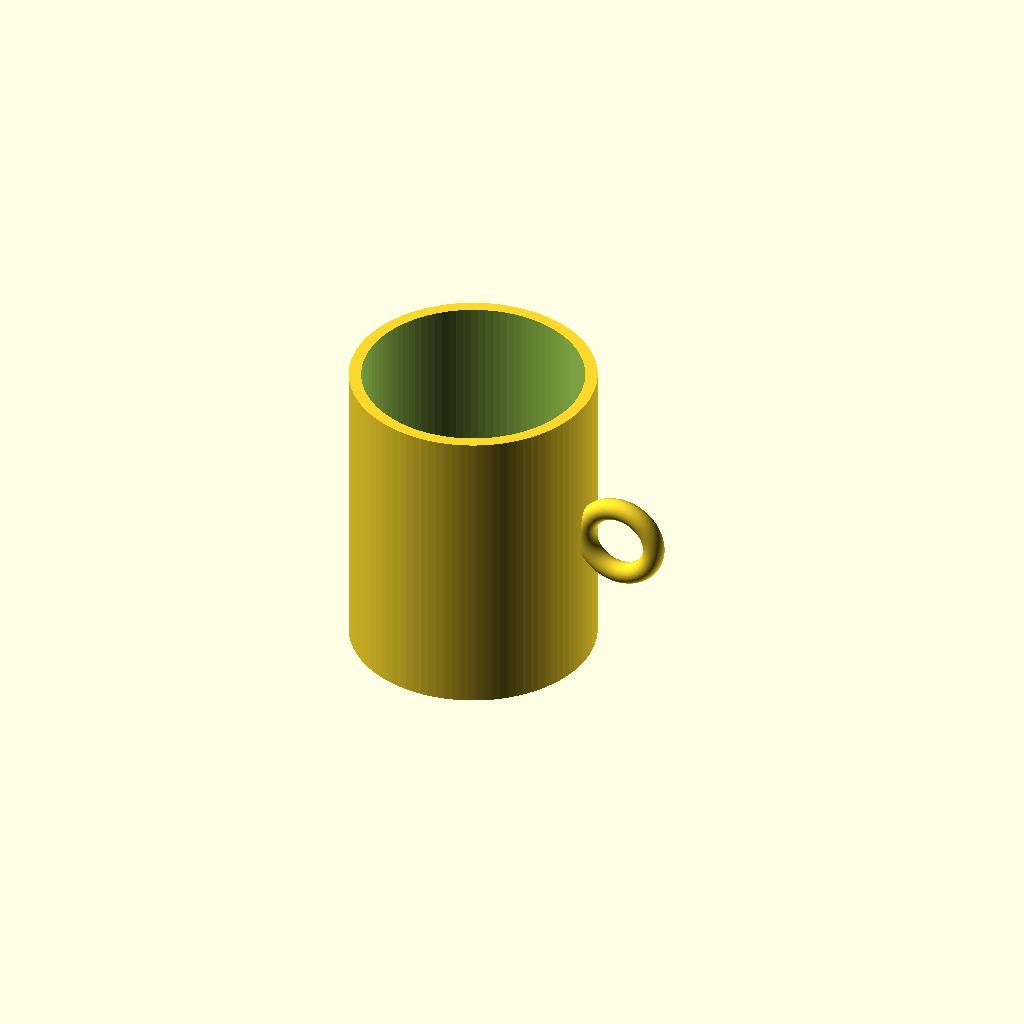
Cell 1: rendered with the file's own defaults.
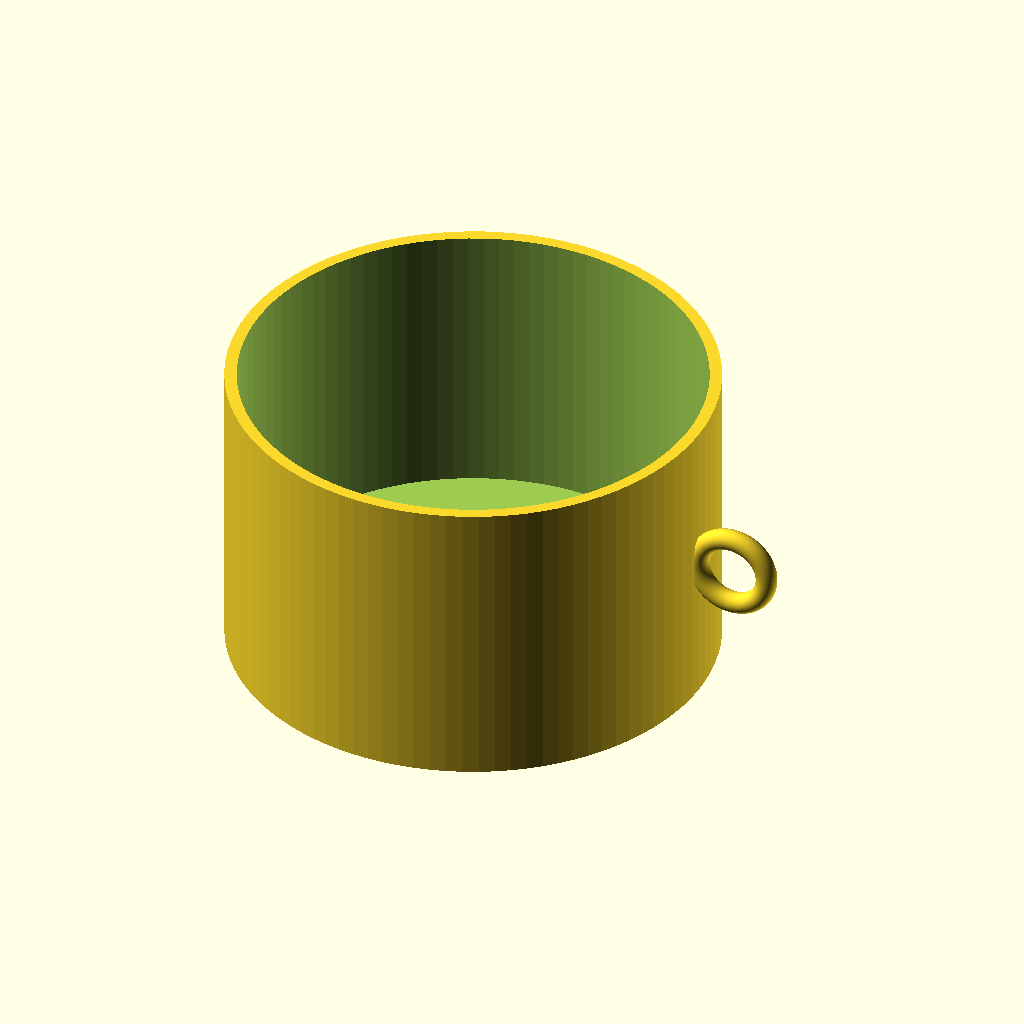
Cell 2 — outer_d set to 160, the other parameters unchanged.
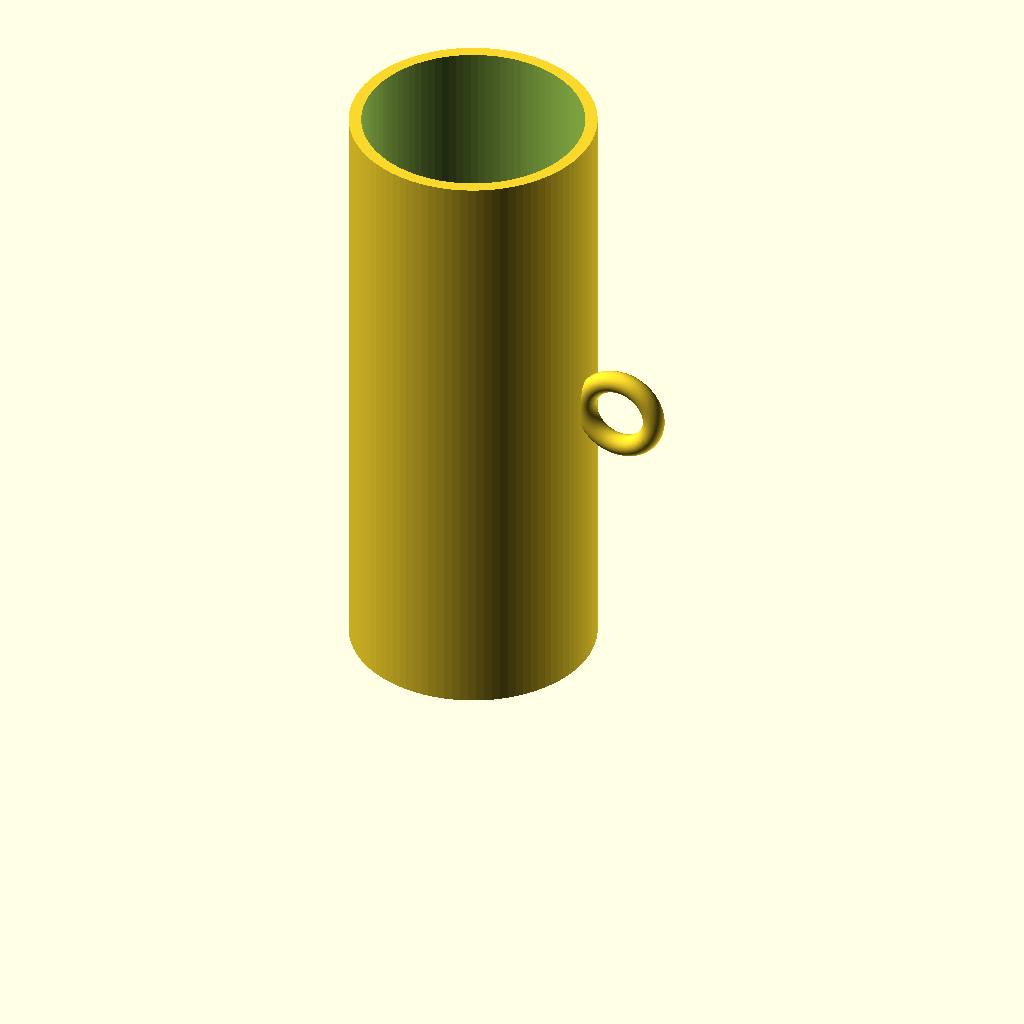
Cell 3 — height set to 200, the other parameters unchanged.
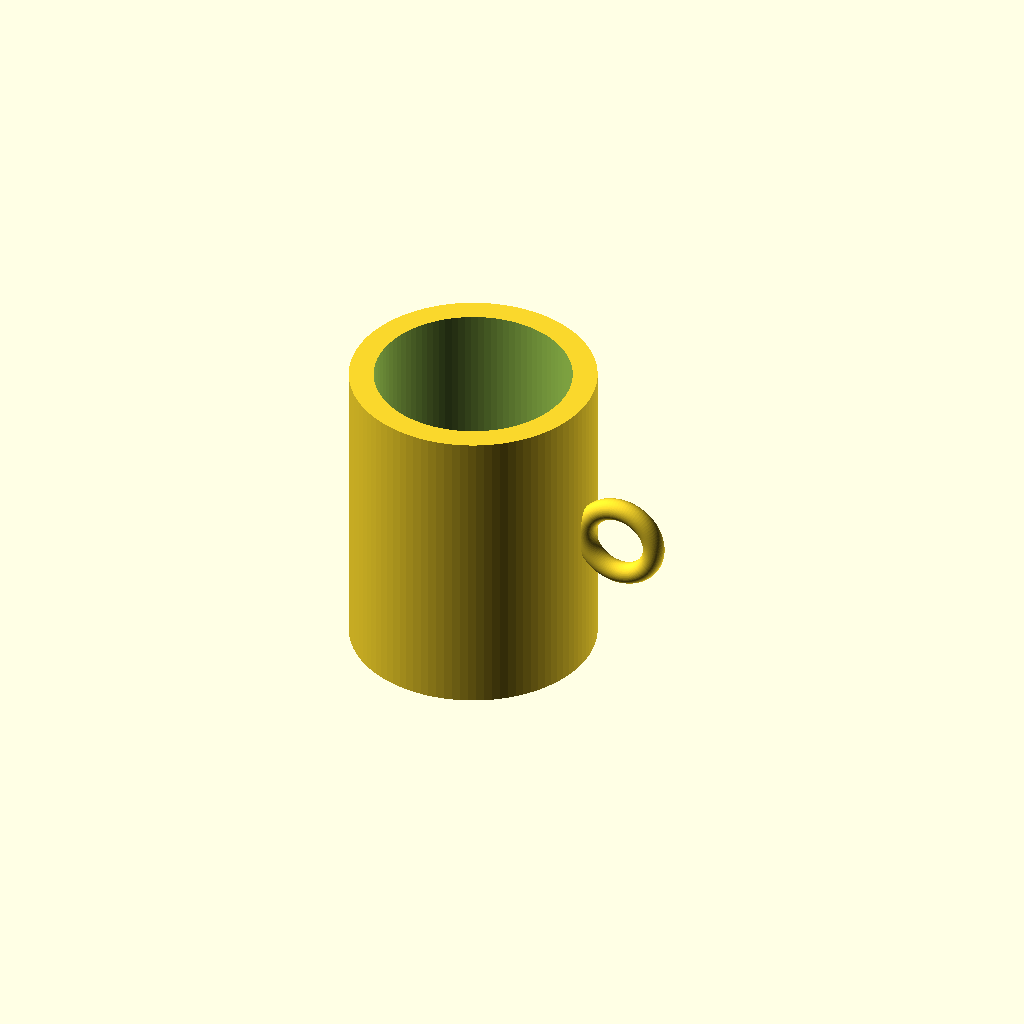
Cell 4: the same model with wall_t = 8.
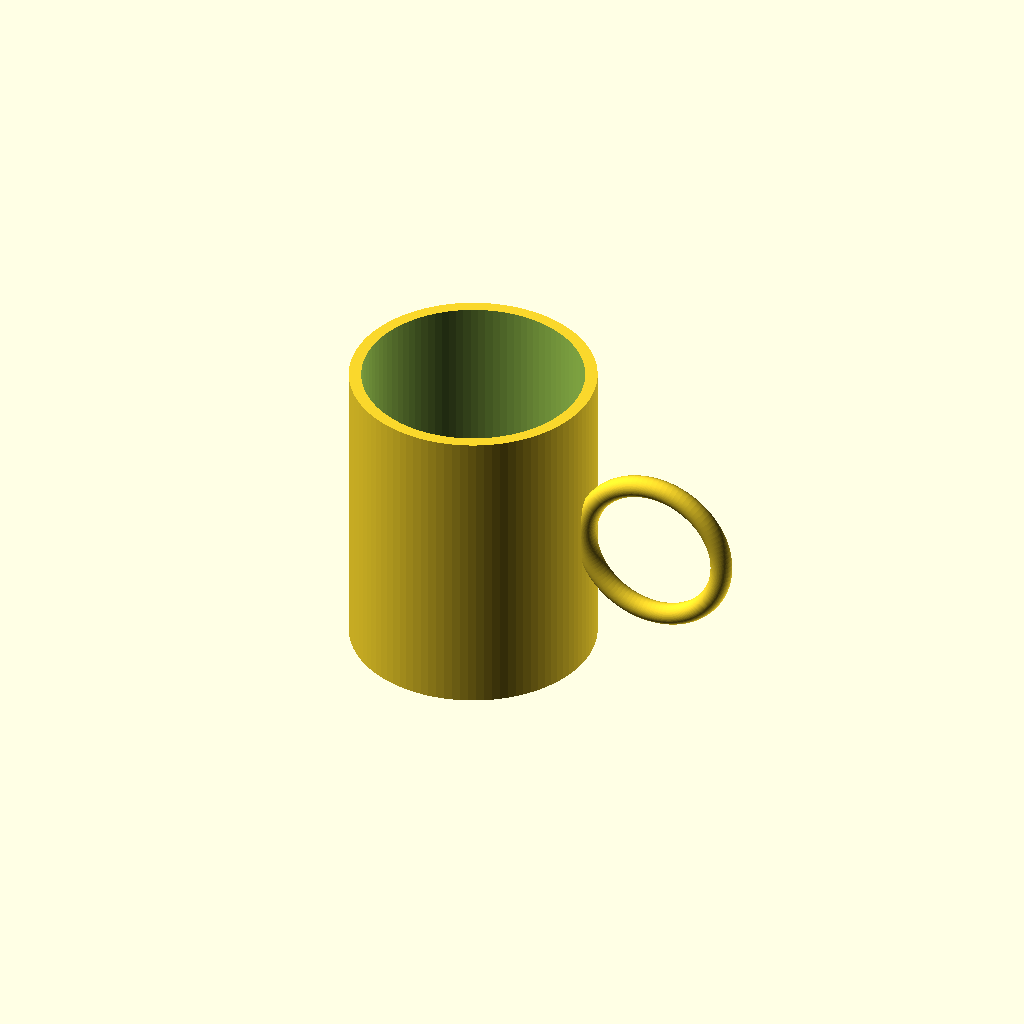
Cell 5: the same model with handle_r = 24.
One fixed orthographic camera (rotation 55°, 0°, 25°; colour scheme Cornfield) for every cell.
OpenSCAD source file results/tier-1-mug/bare-max_claude-fable-5-1-09b29da0ff31-2026-09-05T12-33-08-675Z/final.scad:
// ============================================
// マグカップ (OpenSCAD)
// 外径 80mm / 高さ 100mm / 肉厚 4mm / 底厚 6mm
// 側面中央にリング状の取手(リング半径 12mm)
// ============================================
$fn = 96;

// --- カップ本体の寸法 ---
outer_d  = 80;               // 外径
height   = 100;              // 高さ
wall_t   = 4;                // 肉厚
bottom_t = 6;                // 底面の厚み

outer_r  = outer_d / 2;      // 外半径 = 40
inner_r  = outer_r - wall_t; // 内半径 = 36

// --- 取手の寸法 ---
handle_r  = 12;              // リングの半径(リング中心線までの半径)
handle_t  = 3.5;             // リングの太さ(断面円の半径) → 指穴の直径 = 2*(12-3.5) = 17mm
handle_z  = height / 2;      // 取手を付ける高さ(カップの中心高さ)

// リング中心の X 位置:
// リング中心線が外周に接するようにし、断面の内側半分を壁に埋め込んで一体化させる。
// これによりリングの穴は完全に外周の外側に出て、指を通せる。
handle_cx = outer_r + handle_r;

// 外側の円柱(本体)
module body() {
    cylinder(h = height, r = outer_r);
}

// 内側のくり抜き(底面 bottom_t を残し、上面は突き抜けさせる)
module cavity() {
    translate([0, 0, bottom_t])
        cylinder(h = height, r = inner_r);
}

// リング状の取手(トーラス)。+X 方向(半径方向)に飛び出す
module handle() {
    translate([handle_cx, 0, handle_z])
        rotate([90, 0, 0])              // リングを鉛直面(XZ 平面)に立てる
            rotate_extrude()
                translate([handle_r, 0])
                    circle(r = handle_t);
}

module mug() {
    difference() {
        union() {
            body();
            handle();
        }
        cavity();   // 取手が内側に食い込んでも飲み物の空間はきれいに残す
    }
}

mug();
Customizer parameters (derived from the source; name, type, default, range or options):
outer_d: number, default 80
height: number, default 100
wall_t: number, default 4
bottom_t: number, default 6
handle_r: number, default 12
handle_t: number, default 3.5
